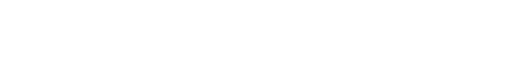
t = 0.00 s
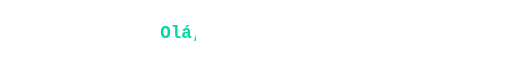
t = 1.60 s
t = 3.36 s: frame unchanged from t = 1.60 s, image omitted
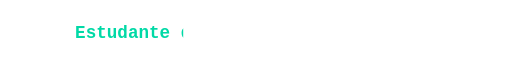
t = 4.80 s
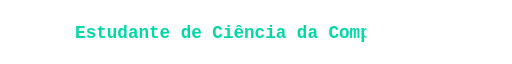
t = 6.48 s
t = 8.40 s: frame unchanged from t = 0.00 s, image omitted

The animated SVG that drew these frames (rendered in a browser with its animation timeline set to each time). Animation: 4 SMIL elements (animate=4); frames cover the first 8.40 s, repeats indefinitely.

<svg xmlns="http://www.w3.org/2000/svg" width="640" height="44" viewBox="0 0 640 44">
<style>.t{font-family:'Fira Code',Consolas,monospace;font-size:22px;font-weight:600;fill:#00d9a6}</style>
<defs><clipPath id="c0"><rect x="0" y="0" height="44" width="0"><animate attributeName="width" dur="16s" repeatCount="indefinite" values="0;245;245;0;0" keyTimes="0.000;0.100;0.210;0.240;1.000"/></rect></clipPath>
<clipPath id="c1"><rect x="0" y="0" height="44" width="0"><animate attributeName="width" dur="16s" repeatCount="indefinite" values="0;0;458;458;0;0" keyTimes="0.000;0.250;0.350;0.460;0.490;1.000"/></rect></clipPath>
<clipPath id="c2"><rect x="0" y="0" height="44" width="0"><animate attributeName="width" dur="16s" repeatCount="indefinite" values="0;0;392;392;0;0" keyTimes="0.000;0.500;0.600;0.710;0.740;1.000"/></rect></clipPath>
<clipPath id="c3"><rect x="0" y="0" height="44" width="0"><animate attributeName="width" dur="16s" repeatCount="indefinite" values="0;0;378;378;0" keyTimes="0.000;0.750;0.850;0.960;1.000"/></rect></clipPath>
</defs>
<g clip-path="url(#c0)"><text x="200.3" y="30" class="t">Olá, eu sou o João</text></g>
<g clip-path="url(#c1)"><text x="93.9" y="30" class="t">Estudante de Ciência da Computação</text></g>
<g clip-path="url(#c2)"><text x="127.1" y="30" class="t">Apaixonado por Backend e APIs</text></g>
<g clip-path="url(#c3)"><text x="133.8" y="30" class="t">Transformando café em código</text></g>
</svg>
